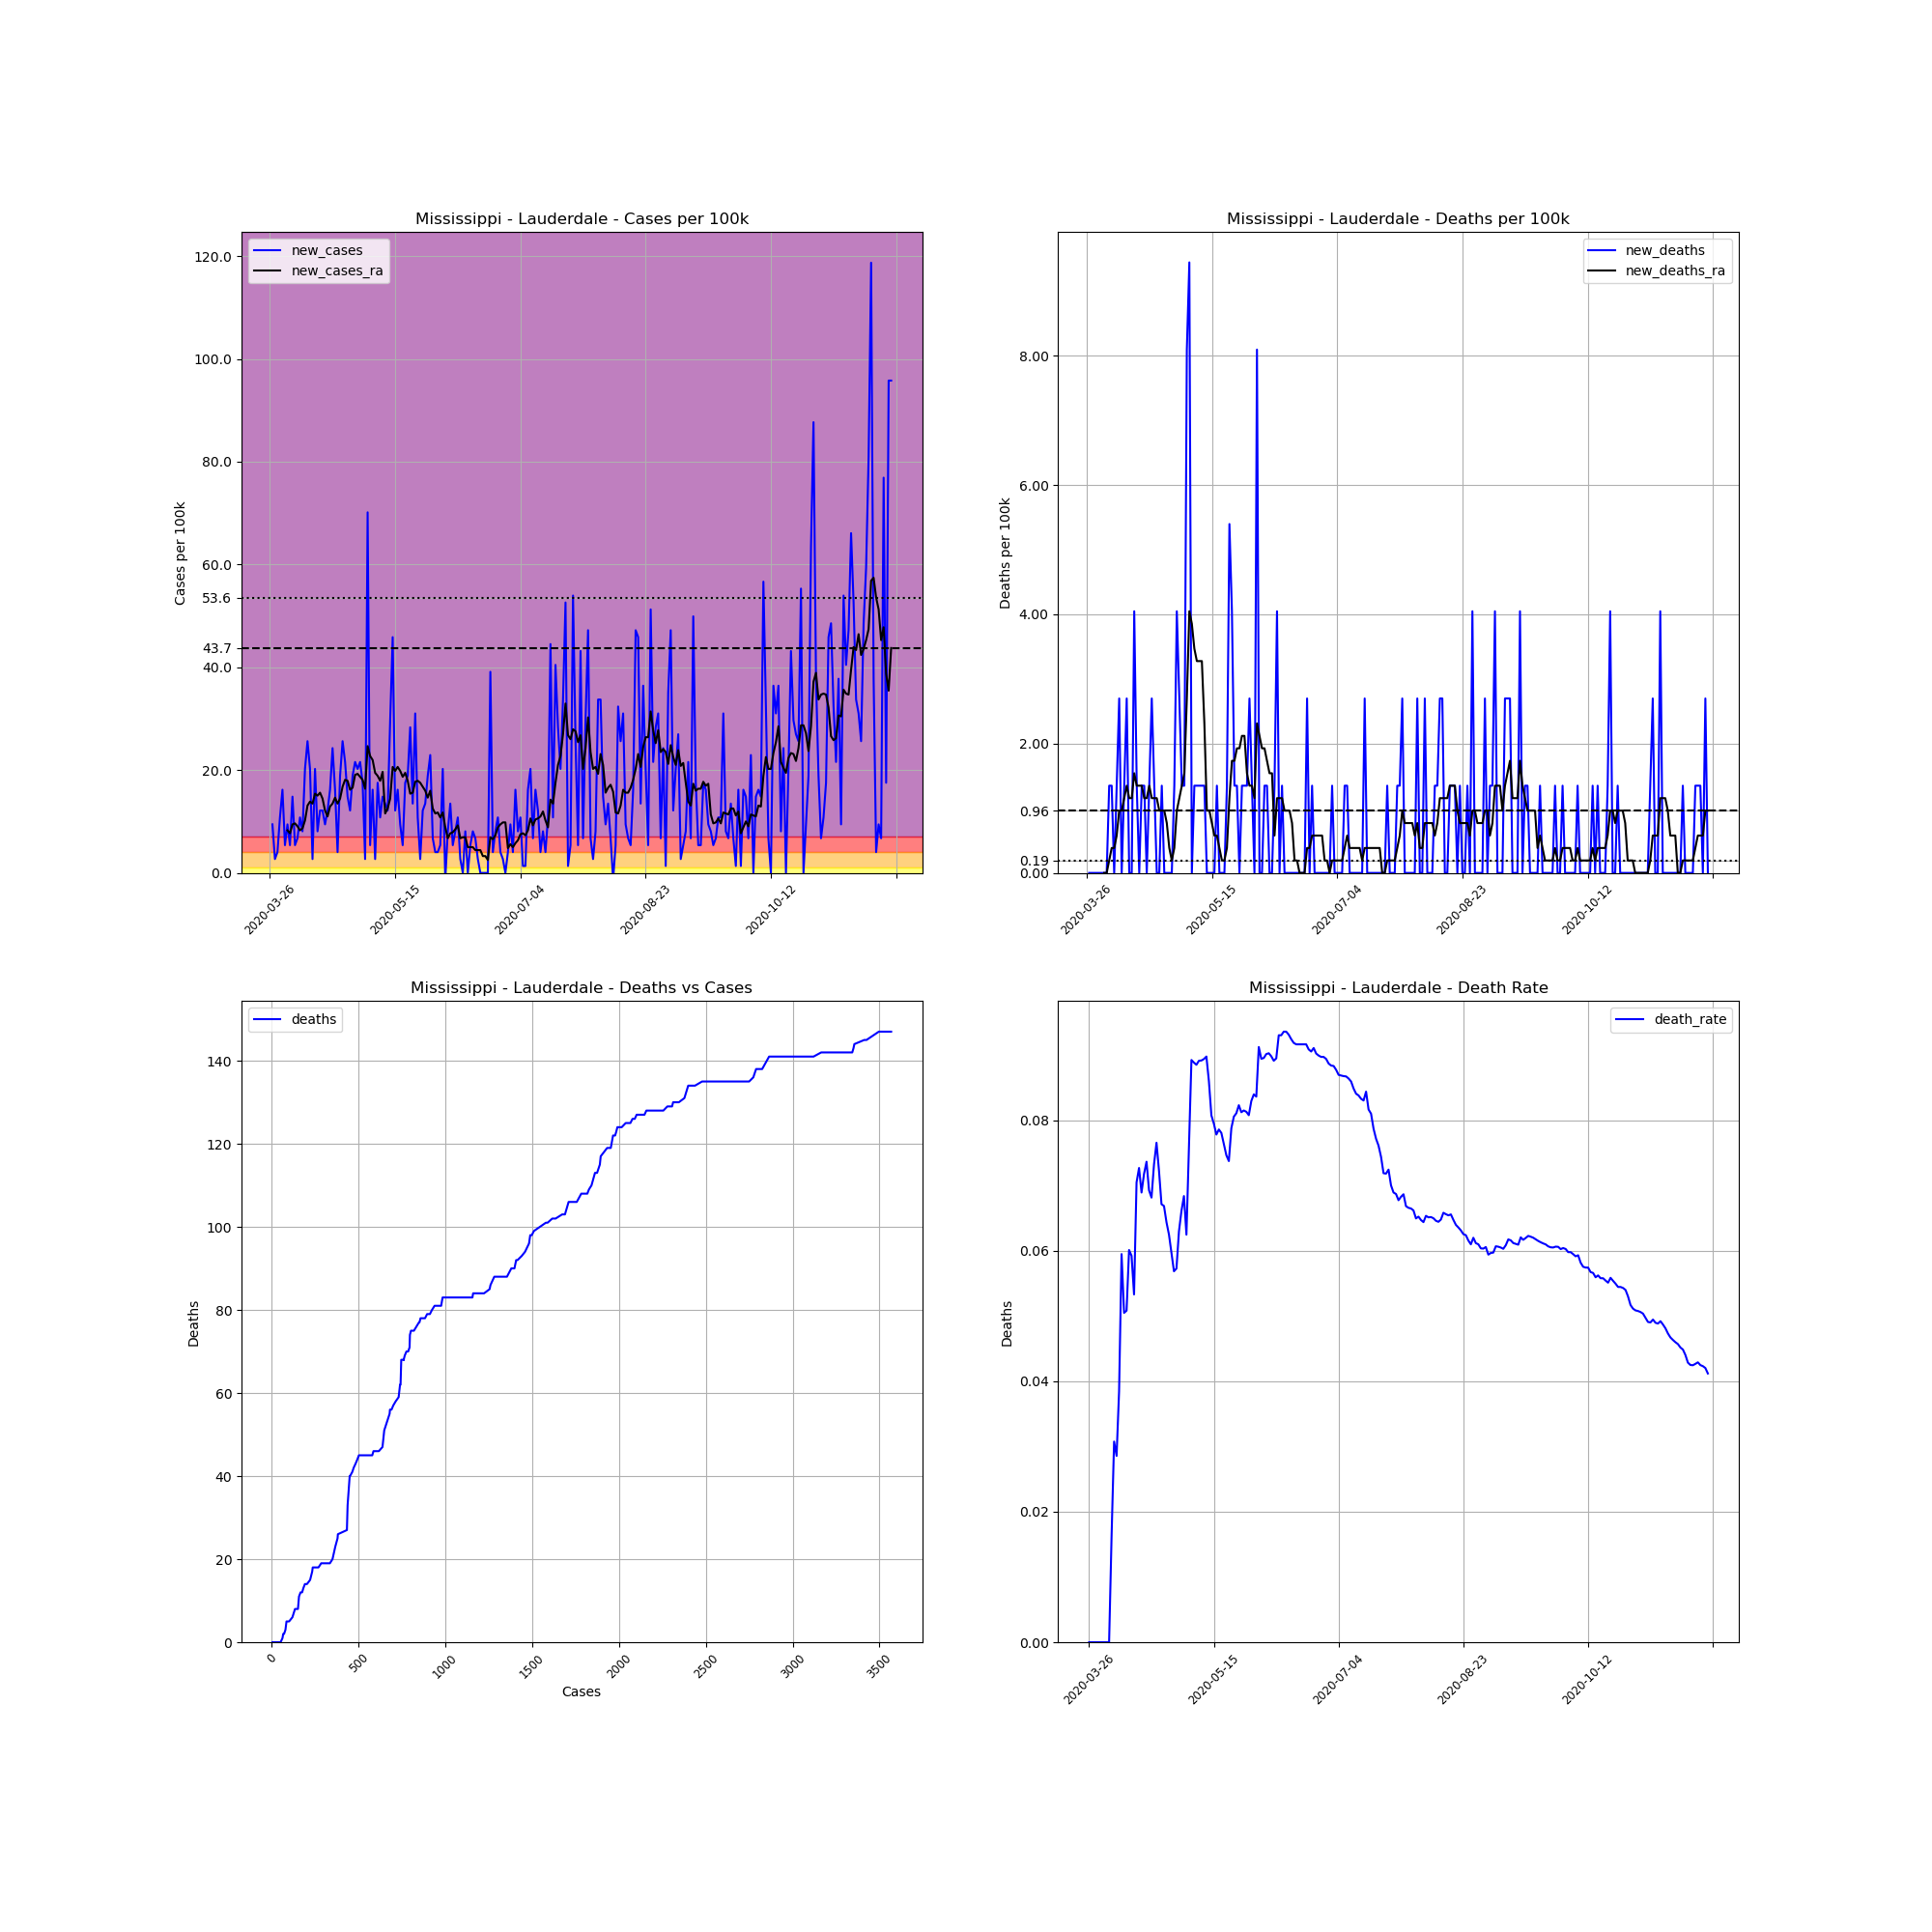

Source data for this figure (header and first rows):
, date, county, state, fips, cases, deaths, COUNTY, STNAME, CTYNAME, POPESTIMATE2019, cases_per_100k, deaths_per_100k, death_rate, new_cases, new_deaths, new_cases_ra, new_deaths_ra
402082, 2020-03-26, Lauderdale, Mississippi, 28075, 3, 0.0, 75, Mississippi, Lauderdale, 74125, 4.047, 0.0, 0.0, , , , 
402083, 2020-03-27, Lauderdale, Mississippi, 28075, 10, 0.0, 75, Mississippi, Lauderdale, 74125, 13.49, 0.0, 0.0, 9.444, 0.0, , 
402084, 2020-03-28, Lauderdale, Mississippi, 28075, 12, 0.0, 75, Mississippi, Lauderdale, 74125, 16.19, 0.0, 0.0, 2.698, 0.0, , 
402085, 2020-03-29, Lauderdale, Mississippi, 28075, 15, 0.0, 75, Mississippi, Lauderdale, 74125, 20.24, 0.0, 0.0, 4.047, 0.0, , 
402086, 2020-03-30, Lauderdale, Mississippi, 28075, 23, 0.0, 75, Mississippi, Lauderdale, 74125, 31.03, 0.0, 0.0, 10.79, 0.0, , 
402087, 2020-03-31, Lauderdale, Mississippi, 28075, 35, 0.0, 75, Mississippi, Lauderdale, 74125, 47.22, 0.0, 0.0, 16.19, 0.0, , 
402088, 2020-04-01, Lauderdale, Mississippi, 28075, 39, 0.0, 75, Mississippi, Lauderdale, 74125, 52.61, 0.0, 0.0, 5.396, 0.0, , 
402089, 2020-04-02, Lauderdale, Mississippi, 28075, 46, 0.0, 75, Mississippi, Lauderdale, 74125, 62.06, 0.0, 0.0, 9.444, 0.0, 8.287, 0.0
402090, 2020-04-03, Lauderdale, Mississippi, 28075, 50, 0.0, 75, Mississippi, Lauderdale, 74125, 67.45, 0.0, 0.0, 5.396, 0.0, 7.709, 0.0
402091, 2020-04-04, Lauderdale, Mississippi, 28075, 61, 1.0, 75, Mississippi, Lauderdale, 74125, 82.29, 1.349, 0.01639, 14.84, 1.349, 9.444, 0.1927
402092, 2020-04-05, Lauderdale, Mississippi, 28075, 65, 2.0, 75, Mississippi, Lauderdale, 74125, 87.69, 2.698, 0.03077, 5.396, 1.349, 9.636, 0.3854
402093, 2020-04-06, Lauderdale, Mississippi, 28075, 70, 2.0, 75, Mississippi, Lauderdale, 74125, 94.44, 2.698, 0.02857, 6.745, 0.0, 9.058, 0.3854
402094, 2020-04-07, Lauderdale, Mississippi, 28075, 78, 3.0, 75, Mississippi, Lauderdale, 74125, 105.2, 4.047, 0.03846, 10.79, 1.349, 8.287, 0.5782
402095, 2020-04-08, Lauderdale, Mississippi, 28075, 84, 5.0, 75, Mississippi, Lauderdale, 74125, 113.3, 6.745, 0.05952, 8.094, 2.698, 8.673, 0.9636
402096, 2020-04-09, Lauderdale, Mississippi, 28075, 99, 5.0, 75, Mississippi, Lauderdale, 74125, 133.6, 6.745, 0.05051, 20.24, 0.0, 10.21, 0.9636
402097, 2020-04-10, Lauderdale, Mississippi, 28075, 118, 6.0, 75, Mississippi, Lauderdale, 74125, 159.2, 8.094, 0.05085, 25.63, 1.349, 13.11, 1.156
402098, 2020-04-11, Lauderdale, Mississippi, 28075, 133, 8.0, 75, Mississippi, Lauderdale, 74125, 179.4, 10.79, 0.06015, 20.24, 2.698, 13.88, 1.349
402099, 2020-04-12, Lauderdale, Mississippi, 28075, 135, 8.0, 75, Mississippi, Lauderdale, 74125, 182.1, 10.79, 0.05926, 2.698, 0.0, 13.49, 1.156
402100, 2020-04-13, Lauderdale, Mississippi, 28075, 150, 8.0, 75, Mississippi, Lauderdale, 74125, 202.4, 10.79, 0.05333, 20.24, 0.0, 15.42, 1.156
402101, 2020-04-14, Lauderdale, Mississippi, 28075, 156, 11.0, 75, Mississippi, Lauderdale, 74125, 210.5, 14.84, 0.07051, 8.094, 4.047, 15.03, 1.542
402102, 2020-04-15, Lauderdale, Mississippi, 28075, 165, 12.0, 75, Mississippi, Lauderdale, 74125, 222.6, 16.19, 0.07273, 12.14, 1.349, 15.61, 1.349
402103, 2020-04-16, Lauderdale, Mississippi, 28075, 174, 12.0, 75, Mississippi, Lauderdale, 74125, 234.7, 16.19, 0.06897, 12.14, 0.0, 14.45, 1.349
402104, 2020-04-17, Lauderdale, Mississippi, 28075, 181, 13.0, 75, Mississippi, Lauderdale, 74125, 244.2, 17.54, 0.07182, 9.444, 1.349, 12.14, 1.349
402105, 2020-04-18, Lauderdale, Mississippi, 28075, 190, 14.0, 75, Mississippi, Lauderdale, 74125, 256.3, 18.89, 0.07368, 12.14, 1.349, 10.99, 1.156
402106, 2020-04-19, Lauderdale, Mississippi, 28075, 202, 14.0, 75, Mississippi, Lauderdale, 74125, 272.5, 18.89, 0.06931, 16.19, 0.0, 12.91, 1.156
402107, 2020-04-20, Lauderdale, Mississippi, 28075, 220, 15.0, 75, Mississippi, Lauderdale, 74125, 296.8, 20.24, 0.06818, 24.28, 1.349, 13.49, 1.349
402108, 2020-04-21, Lauderdale, Mississippi, 28075, 232, 17.0, 75, Mississippi, Lauderdale, 74125, 313, 22.93, 0.07328, 16.19, 2.698, 14.65, 1.156
402109, 2020-04-22, Lauderdale, Mississippi, 28075, 235, 18.0, 75, Mississippi, Lauderdale, 74125, 317, 24.28, 0.0766, 4.047, 1.349, 13.49, 1.156
402110, 2020-04-23, Lauderdale, Mississippi, 28075, 249, 18.0, 75, Mississippi, Lauderdale, 74125, 335.9, 24.28, 0.07229, 18.89, 0.0, 14.45, 1.156
402111, 2020-04-24, Lauderdale, Mississippi, 28075, 268, 18.0, 75, Mississippi, Lauderdale, 74125, 361.6, 24.28, 0.06716, 25.63, 0.0, 16.77, 0.9636
402112, 2020-04-25, Lauderdale, Mississippi, 28075, 284, 19.0, 75, Mississippi, Lauderdale, 74125, 383.1, 25.63, 0.0669, 21.59, 1.349, 18.12, 0.9636
402113, 2020-04-26, Lauderdale, Mississippi, 28075, 295, 19.0, 75, Mississippi, Lauderdale, 74125, 398, 25.63, 0.06441, 14.84, 0.0, 17.92, 0.9636
402114, 2020-04-27, Lauderdale, Mississippi, 28075, 304, 19.0, 75, Mississippi, Lauderdale, 74125, 410.1, 25.63, 0.0625, 12.14, 0.0, 16.19, 0.7709
402115, 2020-04-28, Lauderdale, Mississippi, 28075, 318, 19.0, 75, Mississippi, Lauderdale, 74125, 429, 25.63, 0.05975, 18.89, 0.0, 16.57, 0.3854
402116, 2020-04-29, Lauderdale, Mississippi, 28075, 334, 19.0, 75, Mississippi, Lauderdale, 74125, 450.6, 25.63, 0.05689, 21.59, 0.0, 19.08, 0.1927
402117, 2020-04-30, Lauderdale, Mississippi, 28075, 349, 20.0, 75, Mississippi, Lauderdale, 74125, 470.8, 26.98, 0.05731, 20.24, 1.349, 19.27, 0.3854
402118, 2020-05-01, Lauderdale, Mississippi, 28075, 365, 23.0, 75, Mississippi, Lauderdale, 74125, 492.4, 31.03, 0.06301, 21.59, 4.047, 18.69, 0.9636
402119, 2020-05-02, Lauderdale, Mississippi, 28075, 378, 25.0, 75, Mississippi, Lauderdale, 74125, 509.9, 33.73, 0.06614, 17.54, 2.698, 18.12, 1.156
402120, 2020-05-03, Lauderdale, Mississippi, 28075, 380, 26.0, 75, Mississippi, Lauderdale, 74125, 512.6, 35.08, 0.06842, 2.698, 1.349, 16.38, 1.349
402121, 2020-05-04, Lauderdale, Mississippi, 28075, 432, 27.0, 75, Mississippi, Lauderdale, 74125, 582.8, 36.42, 0.0625, 70.15, 1.349, 24.67, 1.542
402122, 2020-05-05, Lauderdale, Mississippi, 28075, 436, 33.0, 75, Mississippi, Lauderdale, 74125, 588.2, 44.52, 0.07569, 5.396, 8.094, 22.74, 2.698
402123, 2020-05-06, Lauderdale, Mississippi, 28075, 448, 40.0, 75, Mississippi, Lauderdale, 74125, 604.4, 53.96, 0.08929, 16.19, 9.444, 21.97, 4.047
402124, 2020-05-07, Lauderdale, Mississippi, 28075, 450, 40.0, 75, Mississippi, Lauderdale, 74125, 607.1, 53.96, 0.08889, 2.698, 0.0, 19.47, 3.854
402125, 2020-05-08, Lauderdale, Mississippi, 28075, 463, 41.0, 75, Mississippi, Lauderdale, 74125, 624.6, 55.31, 0.08855, 17.54, 1.349, 18.89, 3.469
402126, 2020-05-09, Lauderdale, Mississippi, 28075, 471, 42.0, 75, Mississippi, Lauderdale, 74125, 635.4, 56.66, 0.08917, 10.79, 1.349, 17.92, 3.276
402127, 2020-05-10, Lauderdale, Mississippi, 28075, 482, 43.0, 75, Mississippi, Lauderdale, 74125, 650.3, 58.01, 0.08921, 14.84, 1.349, 19.66, 3.276
402128, 2020-05-11, Lauderdale, Mississippi, 28075, 492, 44.0, 75, Mississippi, Lauderdale, 74125, 663.7, 59.36, 0.08943, 13.49, 1.349, 11.56, 3.276
402129, 2020-05-12, Lauderdale, Mississippi, 28075, 501, 45.0, 75, Mississippi, Lauderdale, 74125, 675.9, 60.71, 0.08982, 12.14, 1.349, 12.53, 2.313
402130, 2020-05-13, Lauderdale, Mississippi, 28075, 523, 45.0, 75, Mississippi, Lauderdale, 74125, 705.6, 60.71, 0.08604, 29.68, 0.0, 14.45, 0.9636
402131, 2020-05-14, Lauderdale, Mississippi, 28075, 557, 45.0, 75, Mississippi, Lauderdale, 74125, 751.4, 60.71, 0.08079, 45.87, 0.0, 20.62, 0.9636
402132, 2020-05-15, Lauderdale, Mississippi, 28075, 566, 45.0, 75, Mississippi, Lauderdale, 74125, 763.6, 60.71, 0.07951, 12.14, 0.0, 19.85, 0.7709
402133, 2020-05-16, Lauderdale, Mississippi, 28075, 578, 45.0, 75, Mississippi, Lauderdale, 74125, 779.8, 60.71, 0.07785, 16.19, 0.0, 20.62, 0.5782
402134, 2020-05-17, Lauderdale, Mississippi, 28075, 585, 46.0, 75, Mississippi, Lauderdale, 74125, 789.2, 62.06, 0.07863, 9.444, 1.349, 19.85, 0.5782
402135, 2020-05-18, Lauderdale, Mississippi, 28075, 589, 46.0, 75, Mississippi, Lauderdale, 74125, 794.6, 62.06, 0.0781, 5.396, 0.0, 18.69, 0.3854
402136, 2020-05-19, Lauderdale, Mississippi, 28075, 602, 46.0, 75, Mississippi, Lauderdale, 74125, 812.1, 62.06, 0.07641, 17.54, 0.0, 19.47, 0.1927
402137, 2020-05-20, Lauderdale, Mississippi, 28075, 616, 46.0, 75, Mississippi, Lauderdale, 74125, 831, 62.06, 0.07468, 18.89, 0.0, 17.92, 0.1927
402138, 2020-05-21, Lauderdale, Mississippi, 28075, 637, 47.0, 75, Mississippi, Lauderdale, 74125, 859.4, 63.41, 0.07378, 28.33, 1.349, 15.42, 0.3854
402139, 2020-05-22, Lauderdale, Mississippi, 28075, 647, 51.0, 75, Mississippi, Lauderdale, 74125, 872.8, 68.8, 0.07883, 13.49, 5.396, 15.61, 1.156
402140, 2020-05-23, Lauderdale, Mississippi, 28075, 670, 54.0, 75, Mississippi, Lauderdale, 74125, 903.9, 72.85, 0.0806, 31.03, 4.047, 17.73, 1.735
402141, 2020-05-24, Lauderdale, Mississippi, 28075, 678, 55.0, 75, Mississippi, Lauderdale, 74125, 914.7, 74.2, 0.08112, 10.79, 1.349, 17.92, 1.735
... 189 more rows
